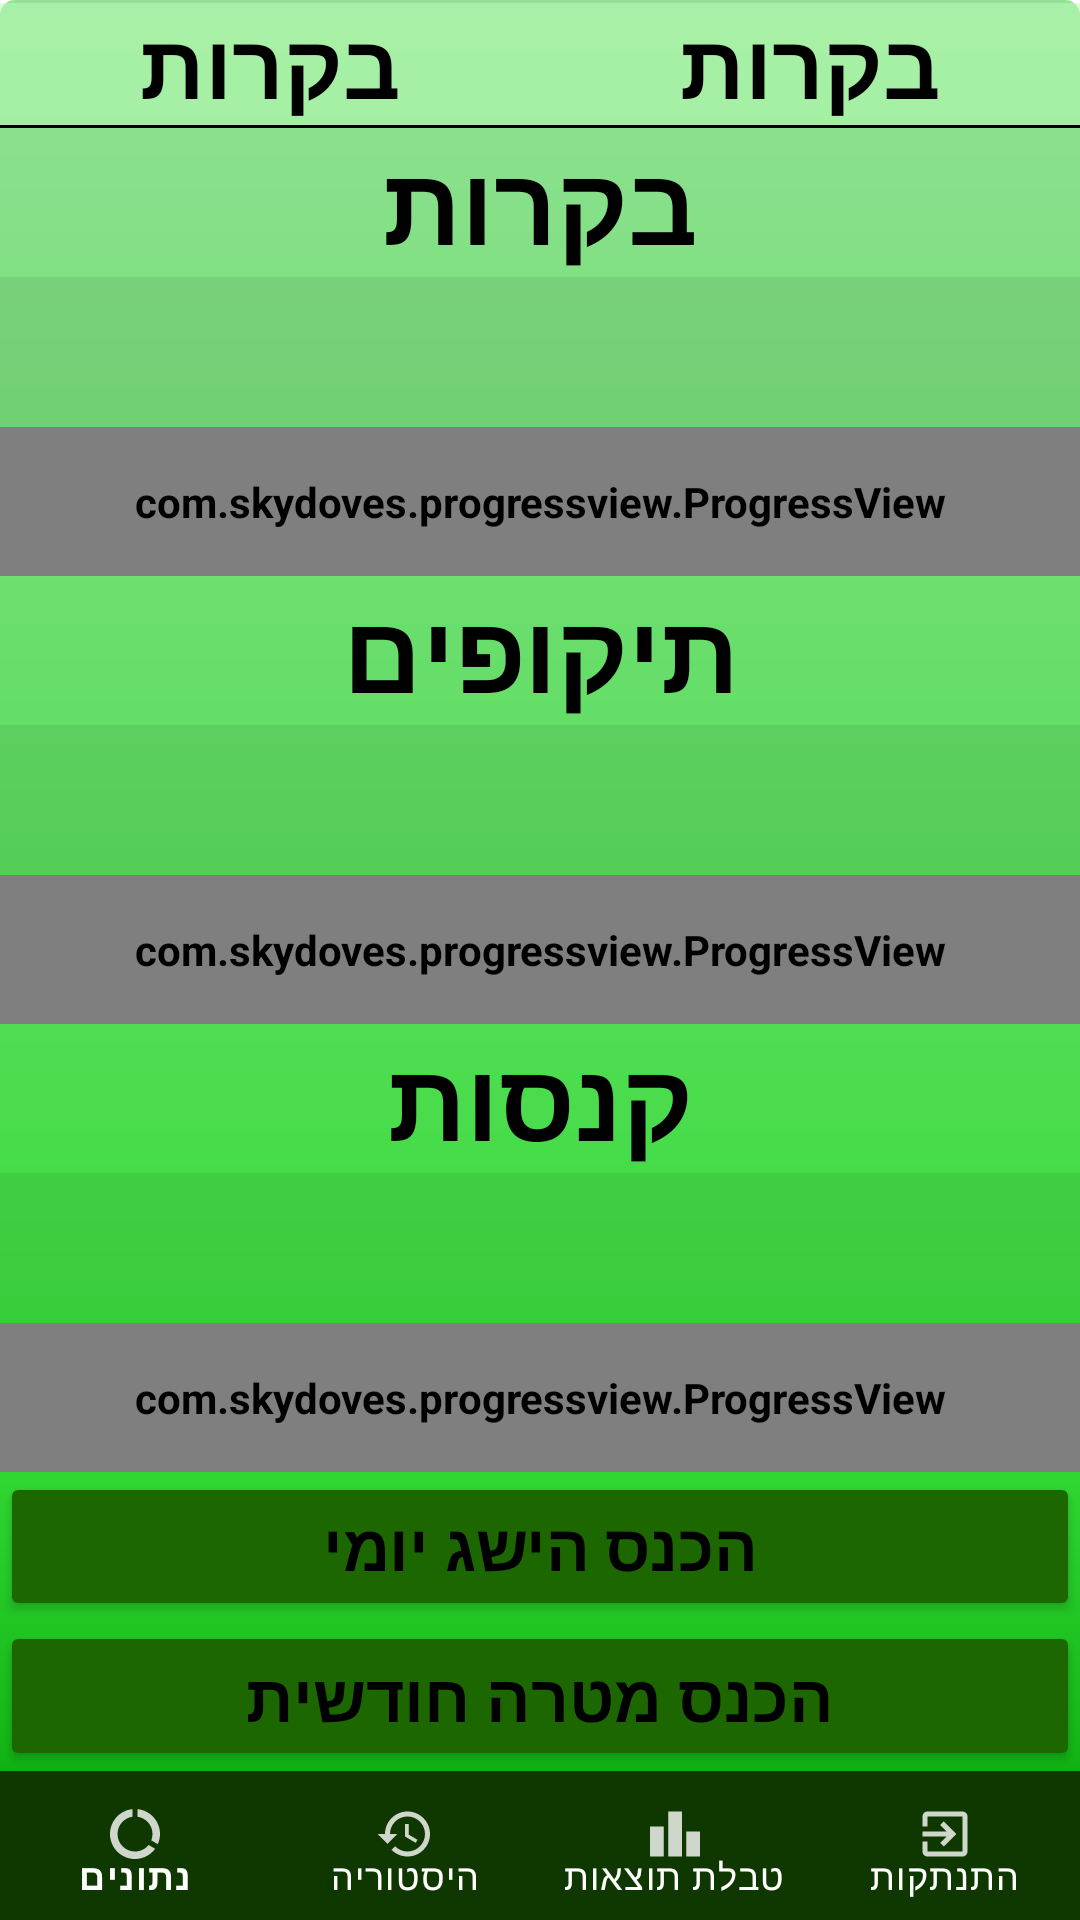

Here is an Android app screen rendered from its layout file. Give the layout XML and the strings, colors and styles it references.
<!-- AndroidManifest.xml: application theme Theme.BubiTheBakar -->
<!-- res/layout/lo_data.xml -->
<?xml version="1.0" encoding="utf-8"?>
<androidx.constraintlayout.widget.ConstraintLayout xmlns:android="http://schemas.android.com/apk/res/android"
    xmlns:app="http://schemas.android.com/apk/res-auto"
    xmlns:tools="http://schemas.android.com/tools"
    android:layout_width="match_parent"
    android:layout_height="match_parent"
    app:autoSizeTextType="uniform"
    android:background="@drawable/gradient"
    tools:context="app.example.bubithebakar.Data">

    <LinearLayout
        android:id="@+id/lo"
        android:layout_width="0dp"
        android:layout_height="wrap_content"
        android:orientation="horizontal"
        app:autoSizeTextType="uniform"
        android:weightSum="2"
        android:background="#80BEFFBA"
        app:layout_constraintBottom_toTopOf="@+id/tvBakarot"
        app:layout_constraintEnd_toEndOf="parent"
        app:layout_constraintStart_toStartOf="parent"
        app:layout_constraintTop_toTopOf="parent"
        app:layout_constraintVertical_bias="0.51">

        <TextView
            android:id="@+id/tvWelcome"
            android:layout_width="wrap_content"
            android:layout_height="wrap_content"
            android:layout_weight="1"
            android:gravity="center"
            android:text="בקרות"
            android:textColor="@android:color/black"
            android:textSize="30dp"
            android:textStyle="bold"
            app:autoSizeTextType="uniform" />

        <TextView
            android:id="@+id/tvDate"
            android:layout_width="wrap_content"
            android:layout_height="wrap_content"
            android:layout_weight="1"
            android:gravity="center"
            android:textSize="30dp"
            android:text="בקרות"
            android:textColor="@android:color/black"
            android:textStyle="bold"
            app:autoSizeTextType="uniform" />

    </LinearLayout>

    <View
        android:id="@+id/sep"
        android:layout_width="match_parent"
        android:layout_height="1dp"
        android:background="@android:color/black"
        app:layout_constraintBottom_toTopOf="@+id/tvBakarot"
        app:layout_constraintEnd_toEndOf="parent"
        app:layout_constraintStart_toStartOf="parent"
        app:layout_constraintTop_toBottomOf="@+id/lo" />

    <TextView
        android:id="@+id/tvBakarot"
        android:layout_width="0dp"
        android:layout_height="0dp"
        android:gravity="center"
        android:text="בקרות"
        android:textColor="@android:color/black"
        android:textStyle="bold"
        app:layout_constraintBottom_toTopOf="@+id/tvMisparBakarot"
        app:layout_constraintEnd_toEndOf="parent"
        app:layout_constraintStart_toStartOf="parent"
        app:layout_constraintTop_toBottomOf="@+id/sep" />

    <TextView
        android:id="@+id/tvMisparBakarot"
        android:layout_width="0dp"
        android:layout_height="0dp"
        android:background="#11000000"
        android:gravity="center"
        android:textColor="@android:color/black"
        app:autoSizeTextType="uniform"
        android:textStyle="bold"
        app:layout_constraintBottom_toTopOf="@+id/progressBakarot"
        app:layout_constraintEnd_toEndOf="parent"
        app:layout_constraintHorizontal_bias="0.5"
        app:layout_constraintStart_toStartOf="parent"
        app:layout_constraintTop_toBottomOf="@+id/tvBakarot" />

    <com.skydoves.progressview.ProgressView
        android:id="@+id/progressBakarot"
        android:layout_width="0dp"
        android:layout_height="0dp"
        app:layout_constraintBottom_toTopOf="@+id/tvTikufim"
        app:layout_constraintEnd_toEndOf="parent"
        app:layout_constraintStart_toStartOf="parent"
        app:layout_constraintTop_toBottomOf="@+id/tvMisparBakarot"
        app:progressView_autoAnimate="true"
        app:progressView_colorBackground="#8014C65C"
        app:progressView_colorProgress="#FFFFFF"
        app:progressView_labelColorInner="@color/black"
        app:autoSizeTextType="uniform"
        app:progressView_labelColorOuter="@color/black"
        app:progressView_labelSize="13sp"
        app:progressView_labelSpace="10dp"
        app:progressView_labelText=""
        app:progressView_labelTypeface="bold"
        app:progressView_max="100"
        app:progressView_min="0"
        app:progressView_padding="1dp"
        app:progressView_radius="12dp" />

    <TextView
        android:id="@+id/tvTikufim"
        android:layout_width="0dp"
        android:layout_height="0dp"
        android:gravity="center"
        android:text="תיקופים"
        android:textColor="@android:color/black"
        app:autoSizeTextType="uniform"
        android:textStyle="bold"
        app:layout_constraintBottom_toTopOf="@+id/tvMisparTikufim"
        app:layout_constraintEnd_toEndOf="parent"
        app:layout_constraintHorizontal_bias="0.51"
        app:layout_constraintStart_toStartOf="parent"
        app:layout_constraintTop_toBottomOf="@+id/progressBakarot" />

    <TextView
        android:id="@+id/tvMisparTikufim"
        android:layout_width="0dp"
        android:layout_height="0dp"
        android:gravity="center"
        android:background="#11000000"
        app:autoSizeTextType="uniform"
        android:textColor="@android:color/black"
        android:textStyle="bold"
        app:layout_constraintBottom_toTopOf="@+id/progressTikufim"
        app:layout_constraintEnd_toEndOf="parent"
        app:layout_constraintStart_toStartOf="parent"
        app:layout_constraintTop_toBottomOf="@+id/tvTikufim" />

    <com.skydoves.progressview.ProgressView
        android:id="@+id/progressTikufim"
        android:layout_width="0dp"
        android:layout_height="0dp"
        app:layout_constraintBottom_toTopOf="@+id/tvKnasot"
        app:layout_constraintEnd_toEndOf="parent"
        app:layout_constraintStart_toStartOf="parent"
        app:layout_constraintTop_toBottomOf="@+id/tvMisparTikufim"
        app:progressView_autoAnimate="true"
        app:progressView_colorBackground="#8014C65C"
        app:progressView_colorProgress="#FFFFFF"
        app:progressView_labelColorInner="@color/black"
        app:progressView_labelColorOuter="@color/black"
        app:progressView_labelSize="13sp"
        app:progressView_labelSpace="10dp"
        app:progressView_labelTypeface="bold"
        app:progressView_max="100"
        app:autoSizeTextType="uniform"
        app:progressView_min="0"
        app:progressView_padding="1dp"
        app:progressView_radius="12dp" />

    <TextView
        android:id="@+id/tvKnasot"
        android:layout_width="0dp"
        android:layout_height="0dp"
        app:autoSizeTextType="uniform"
        android:gravity="center"
        android:text="קנסות"
        android:textColor="@android:color/black"
        android:textStyle="bold"
        app:layout_constraintBottom_toTopOf="@+id/tvMisparKnasot"
        app:layout_constraintEnd_toEndOf="parent"
        app:layout_constraintStart_toStartOf="parent"
        app:layout_constraintTop_toBottomOf="@+id/progressTikufim" />

    <TextView
        android:id="@+id/tvMisparKnasot"
        android:layout_width="0dp"
        android:layout_height="0dp"
        app:autoSizeTextType="uniform"
        android:gravity="center"
        android:background="#11000000"
        android:textColor="@android:color/black"
        android:textStyle="bold"
        app:layout_constraintBottom_toTopOf="@+id/progressKnasot"
        app:layout_constraintEnd_toEndOf="parent"
        app:layout_constraintHorizontal_bias="0.0"
        app:layout_constraintStart_toStartOf="parent"
        app:layout_constraintTop_toBottomOf="@+id/tvKnasot" />

    <com.skydoves.progressview.ProgressView
        android:id="@+id/progressKnasot"
        android:layout_width="0dp"
        android:layout_height="0dp"
        app:layout_constraintBottom_toTopOf="@+id/btnAchived"
        app:layout_constraintEnd_toEndOf="parent"
        app:layout_constraintStart_toStartOf="parent"
        app:layout_constraintTop_toBottomOf="@+id/tvMisparKnasot"
        app:progressView_autoAnimate="true"
        app:progressView_colorBackground="#8014C65C"
        app:progressView_colorProgress="#FFFFFF"
        app:progressView_labelColorInner="@color/black"
        app:autoSizeTextType="uniform"
        app:progressView_labelColorOuter="@color/black"
        app:progressView_labelSize="13sp"
        app:progressView_labelSpace="10dp"
        app:progressView_labelTypeface="bold"
        app:progressView_max="100"
        app:progressView_padding="1dp"
        app:progressView_progress="40"
        app:progressView_radius="12dp">

    </com.skydoves.progressview.ProgressView>

    <Button
        android:id="@+id/btnAchived"
        android:layout_width="0dp"
        android:layout_height="0dp"
        android:backgroundTint="#1d6700"
        android:text="הכנס הישג יומי"
        android:textColor="@android:color/black"
        app:autoSizeTextType="uniform"
        android:textStyle="bold"
        app:layout_constraintBottom_toTopOf="@+id/btnAddData"
        app:layout_constraintEnd_toEndOf="parent"
        app:layout_constraintStart_toStartOf="parent"
        app:layout_constraintTop_toBottomOf="@+id/progressKnasot" />

    <Button
        android:id="@+id/btnAddData"
        android:layout_width="0dp"
        android:layout_height="0dp"
        android:backgroundTint="#1d6700"
        android:text="הכנס מטרה חודשית"
        app:autoSizeTextType="uniform"
        android:textColor="@android:color/black"
        android:textStyle="bold"
        app:layout_constraintBottom_toTopOf="@+id/btnNav"
        app:layout_constraintEnd_toEndOf="parent"
        app:layout_constraintStart_toStartOf="parent"
        app:layout_constraintTop_toBottomOf="@+id/btnAchived" />

    <com.google.android.material.bottomnavigation.BottomNavigationView
        android:id="@+id/btnNav"
        android:layout_width="0dp"
        android:layout_height="0dp"
        android:background="#0F3700"
        android:textStyle="bold"
        app:itemIconSize="26dp"
        app:itemIconTint="@color/white"
        app:itemTextColor="#FFFFFF"
        app:autoSizeTextType="uniform"
        app:labelVisibilityMode="labeled"
        app:layout_constraintBottom_toBottomOf="parent"
        app:layout_constraintEnd_toEndOf="parent"
        app:layout_constraintStart_toStartOf="parent"
        app:layout_constraintTop_toBottomOf="@+id/btnAddData"
        app:menu="@menu/bottom_navigation" />

</androidx.constraintlayout.widget.ConstraintLayout>
<!-- resources referenced by this layout -->
<resources>
  <!-- drawable gradient (drawable-mdpi) -->
  <layer-list xmlns:android="http://schemas.android.com/apk/res/android">
  
  <item android:id="@android:id/background">
      <shape>
          <corners android:radius="5dip" />
          <gradient
              android:startColor="#ff94e196"
              android:centerColor="#ff34db37"
              android:centerY="0.75"
              android:endColor="#ff01a303"
              android:angle="270"
              />
      </shape>
  </item>
  
  <item android:id="@android:id/secondaryProgress">
      <clip>
          <shape>
              <solid android:color="#00000000" />
          </shape>
      </clip>
  </item>
  
  <item android:id="@android:id/progress">
      <clip>
          <shape>
              <solid android:color="#00000000" />
          </shape>
      </clip>
  </item>
  
  </layer-list>
  <style name="Theme.BubiTheBakar" parent="Theme.MaterialComponents.DayNight.NoActionBar">
          
          <item name="colorPrimary">#0A7A66</item>
          <item name="colorPrimaryVariant">#0A7A66</item>
          <item name="colorOnPrimary">@color/white</item>
          
          <item name="colorSecondary">@color/teal_200</item>
          <item name="colorSecondaryVariant">@color/teal_700</item>
          <item name="colorOnSecondary">@color/black</item>
          
          <item name="android:statusBarColor" tools:targetApi="l">?attr/colorPrimaryVariant</item>
          
  
          <item name="android:textStyle">bold</item>
          <item name="autoSizeTextType">uniform</item>
          <item name="android:textColor">@android:color/black</item>
  
          <item name="android:windowActionBar">false</item>
          <item name="android:windowNoTitle">true</item>
  
  
  
  
      </style>
  <!-- not gathered from this repository: default colours our renderer supplied (Android Studio template values) -->
  <color name="teal_200">#FF03DAC5</color>
  <color name="teal_700">#FF018786</color>
  <color name="black">#FF000000</color>
  <color name="white">#FFFFFFFF</color>
</resources>
